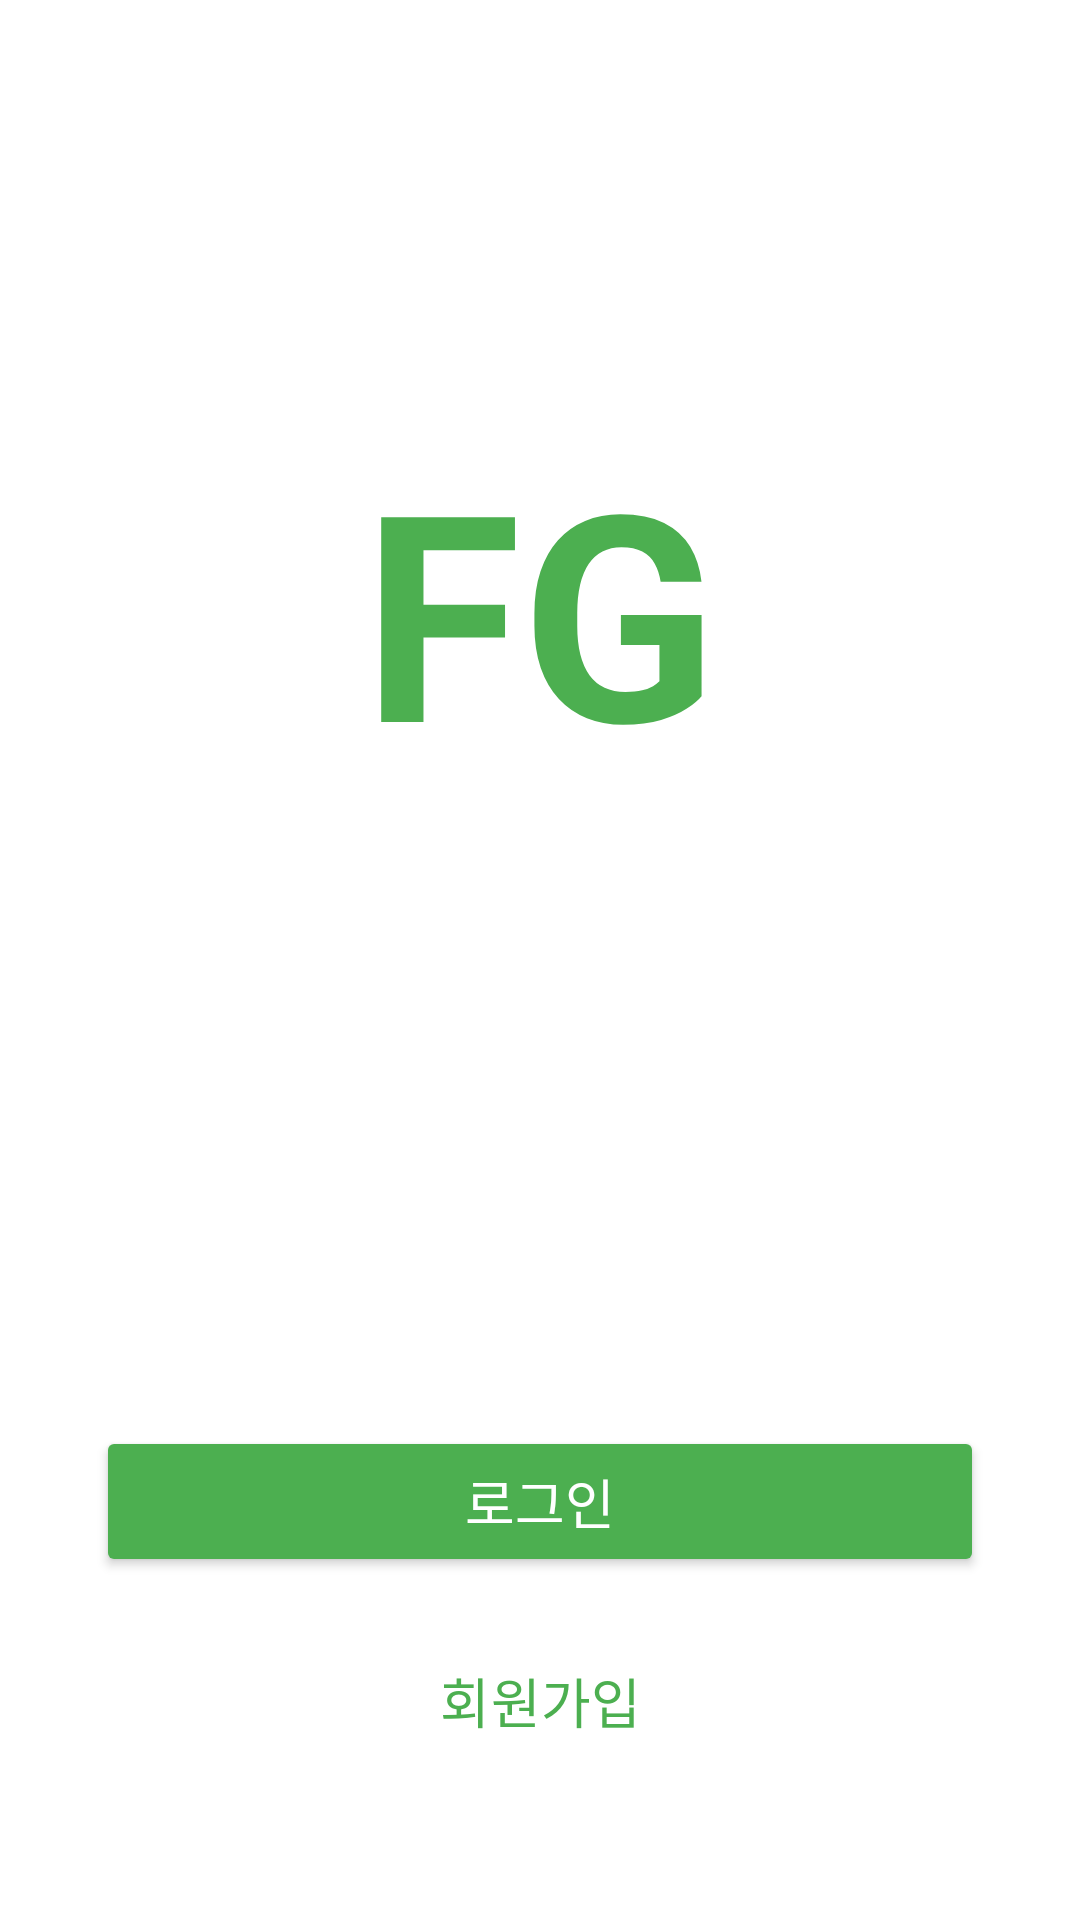

The Android layout XML behind this screen, and the referenced resources:
<!-- AndroidManifest.xml: application theme Theme.Caps_project -->
<!-- res/layout/activity_splash.xml -->
<?xml version="1.0" encoding="utf-8"?>
<androidx.constraintlayout.widget.ConstraintLayout xmlns:android="http://schemas.android.com/apk/res/android"
    xmlns:app="http://schemas.android.com/apk/res-auto"
    xmlns:tools="http://schemas.android.com/tools"
    android:layout_width="match_parent"
    android:layout_height="match_parent"
    android:background="@color/backgroundColor"
    tools:context=".SplashActivity"> <TextView
    android:id="@+id/tvLogo"
    android:layout_width="wrap_content"
    android:layout_height="wrap_content"
    android:text="@string/logo_text"
    android:textColor="@color/colorPrimary"
    android:textSize="96sp"
    android:textStyle="bold"
    app:layout_constraintBottom_toTopOf="@+id/btnLogin"
    app:layout_constraintEnd_toEndOf="parent"
    app:layout_constraintStart_toStartOf="parent"
    app:layout_constraintTop_toTopOf="parent"
    app:layout_constraintVertical_bias="0.4" />

    <Button
        android:id="@+id/btnLogin"
        android:layout_width="0dp"
        android:layout_height="wrap_content"
        android:layout_marginStart="32dp"
        android:layout_marginEnd="32dp"
        android:layout_marginBottom="16dp"
        android:backgroundTint="@color/colorPrimary"
        android:text="@string/login"
        android:textColor="@color/buttonTextColor"
        android:textSize="18sp"
        android:padding="12dp"
        app:layout_constraintBottom_toTopOf="@+id/btnSignUp"
        app:layout_constraintEnd_toEndOf="parent"
        app:layout_constraintStart_toStartOf="parent" />

    <Button
        android:id="@+id/btnSignUp"
        style="@style/Widget.Material3.Button.OutlinedButton"
        android:layout_width="0dp"
        android:layout_height="wrap_content"
        android:layout_marginStart="32dp"
        android:layout_marginEnd="32dp"
        android:layout_marginBottom="48dp"
        android:text="@string/sign_up"
        android:textColor="@color/colorPrimary"
        android:textSize="18sp"
        android:padding="12dp"
        app:layout_constraintBottom_toBottomOf="parent"
        app:layout_constraintEnd_toEndOf="parent"
        app:layout_constraintStart_toStartOf="parent"
        app:strokeColor="@color/colorPrimary" />

</androidx.constraintlayout.widget.ConstraintLayout>
<!-- resources referenced by this layout -->
<resources>
  <color name="backgroundColor">#FFFFFF</color>
  <color name="buttonTextColor">#FFFFFF</color>
  <color name="colorPrimary">#4CAF50</color>
  <string name="login">로그인</string>
  <string name="logo_text">FG</string>
  <string name="sign_up">회원가입</string>
  <style name="Theme.Caps_project" parent="Base.Theme.Caps_project" />
  <style name="Base.Theme.Caps_project" parent="Theme.Material3.DayNight.NoActionBar">
          <item name="colorPrimary">@color/colorPrimary</item>
          <item name="android:colorBackground">@color/backgroundColor</item>
          <item name="android:textColor">@color/textColorPrimary</item>
      </style>
  <color name="textColorPrimary">#212121</color>
</resources>
